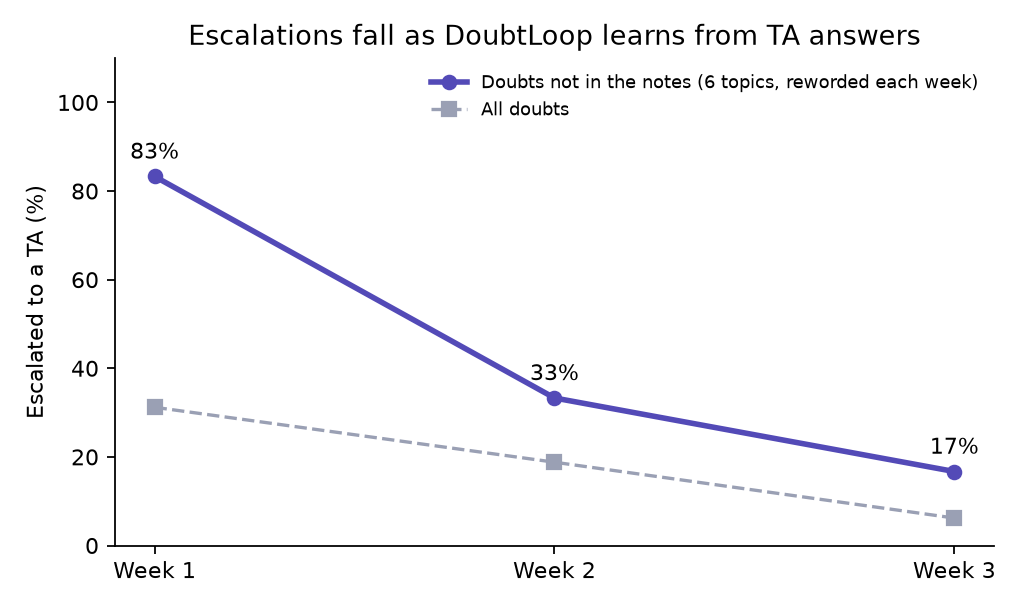

Source data for this figure (header and first rows):
week, questions, new_topic_doubts, new_topic_escalated, new_topic_escalation_%, answered_from_TA_memory, in_notes_escalated, overall_escalation_%
Week 1, 16, 6, 5, 83.3, 0, 0, 31.2
Week 2, 16, 6, 2, 33.3, 3, 1, 18.8
Week 3, 16, 6, 1, 16.7, 4, 0, 6.2
